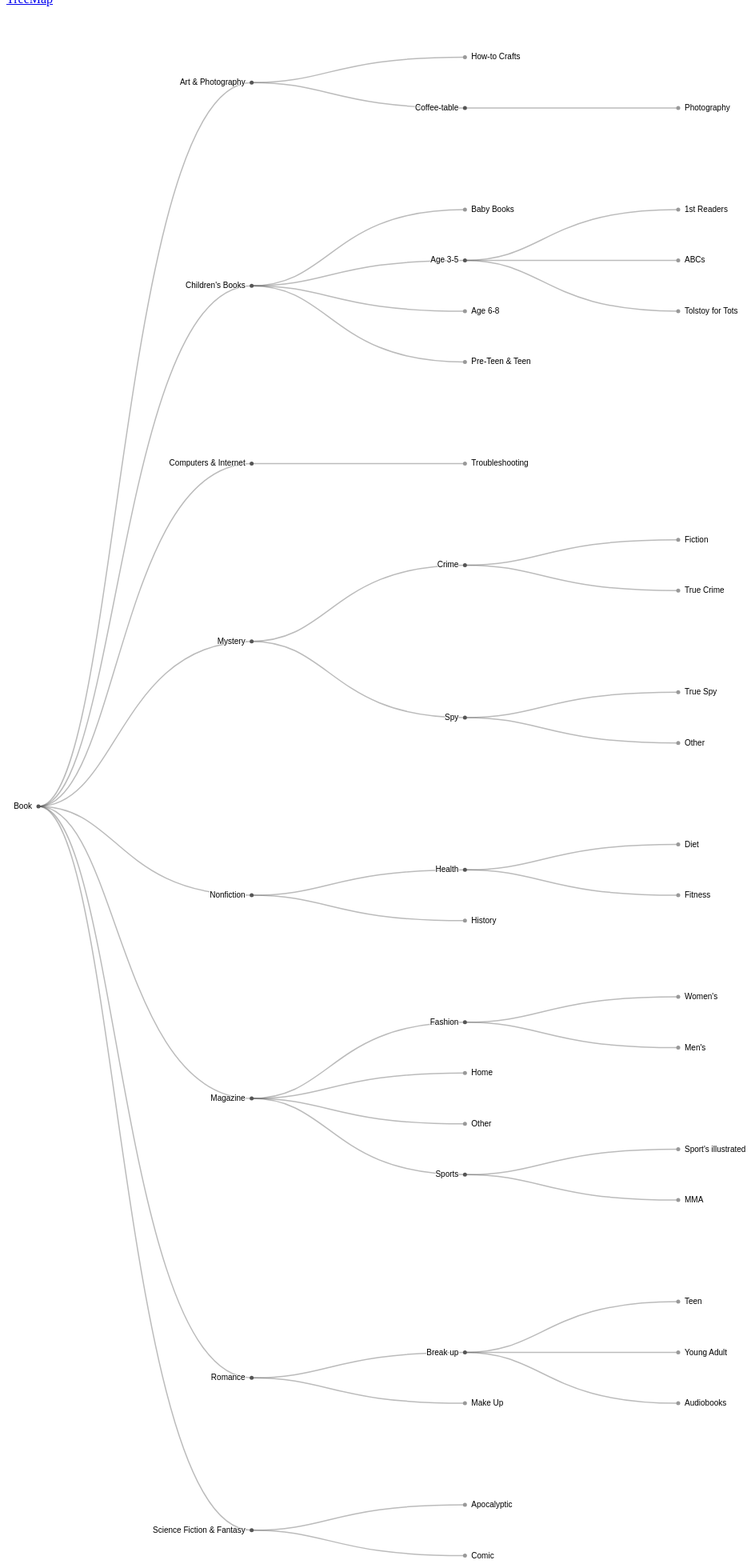
D3 v4 page, settled after 480 driven frames (8 s of simulated time); the page loaded 1 data file(s).



var svg = d3.select("svg"),
    width = +svg.attr("width"),
    height = +svg.attr("height"),
    g = svg.append("g").attr("transform", "translate(40,0)");
//set up the structure of tree
var tree = d3.tree()
    .size([height, width - 160]);
//set up function of identifying the hierarchy
var stratify = d3.stratify()
    .parentId(function(d) { return d.id.substring(0, d.id.lastIndexOf(".")); });
//read file
d3.csv("Tree.csv", function(error, data) {
  if (error) throw error;
//set root to be the first element from data
  var root = stratify(data)


  tree(root);
//set linkage and display the data
  var link = g.selectAll(".link")
      .data(root.descendants().slice(1))
    .enter().append("path")
      .attr("class", "link")
      .attr("d", function(d) {
        return "M" + d.y + "," + d.x
            + " C" + (d.parent.y + 100) + "," + d.x
            + " " + (d.parent.y + 100) + "," + d.parent.x
            + " " + d.parent.y + "," + d.parent.x;
      });
//node setting
  var node = g.selectAll(".node")
      .data(root.descendants())
    .enter().append("g")
      .attr("class", function(d) { return "node" + (d.children ? " node--internal" : " node--leaf"); })
      .attr("transform", function(d) { return "translate(" + d.y + "," + d.x + ")"; })

  node.append("circle")
      .attr("r", 2.5);

  node.append("text")
      .attr("dy", 3)
      .attr("x", function(d) { return d.children ? -8 : 8; })
      .style("text-anchor", function(d) { return d.children ? "end" : "start"; })
      .text(function(d) { return d.id.substring(d.id.lastIndexOf(".") + 1); });
});



### data: Tree.csv
?id, number, revenue
Book, , 
Book.Art & Photography, , 
Book.Art & Photography.How-to Crafts, 12, 2,711
Book.Art & Photography.Coffee-table, , 
Book.Art & Photography.Coffee-table.Phot…, 98, 2309
Book.Children's Books, , 
Book.Children's Books.Baby Books, 12, 16092
Book.Children's Books.Age 3-5, , 
Book.Children's Books.Age 3-5.1st Reader…, 19, 24514
Book.Children's Books.Age 3-5.ABCs, 45, 17771
Book.Children's Books.Age 3-5.Tolstoy fo…, 14, 13295
Book.Children's Books.Age 6-8, 69, 14046
Book.Children's Books.Pre-Teen & Teen, 57, 18046
Book.Computers & Internet, , 
Book.Computers & Internet.Troubleshootin…, 29, 4527
Book.Mystery, , 
Book.Mystery.Crime, , 
Book.Mystery.Crime.Fiction, 82, 11186
Book.Mystery.Crime.True Crime, 18, 8790
Book.Mystery.Spy, , 
Book.Mystery.Spy.True Spy, 96, 6516
Book.Mystery.Spy.Other, 74, 3809
Book.Nonfiction, , 
Book.Nonfiction.Health, , 
Book.Nonfiction.Health.Diet, 21, 3293
Book.Nonfiction.Health.Fitness, 79, 6891
Book.Nonfiction.History, 12, 1131
Book.Magazine, , 
Book.Magazine.Fashion, , 
Book.Magazine.Fashion.Women's, 91, 7315
Book.Magazine.Fashion.Men's, 87, 2222
Book.Magazine.Home, 42, 2612
Book.Magazine.Other, 30, 3140
Book.Magazine.Sports, , 
Book.Magazine.Sports.Sport's illustrated, 47, 8009
Book.Magazine.Sports.MMA, 97, 4257
Book.Romance, , 
Book.Romance.Break up, , 
Book.Romance.Break up.Teen, 14, 6205
Book.Romance.Break up.Young Adult, 32, 25193
Book.Romance.Break up.Audiobooks, 80, 3045
Book.Romance.Make Up, 40, 15050
Book.Science Fiction & Fantasy, , 
Book.Science Fiction & Fantasy.Apocalypt…, 7, 10200
Book.Science Fiction & Fantasy.Comic, 44, 3456